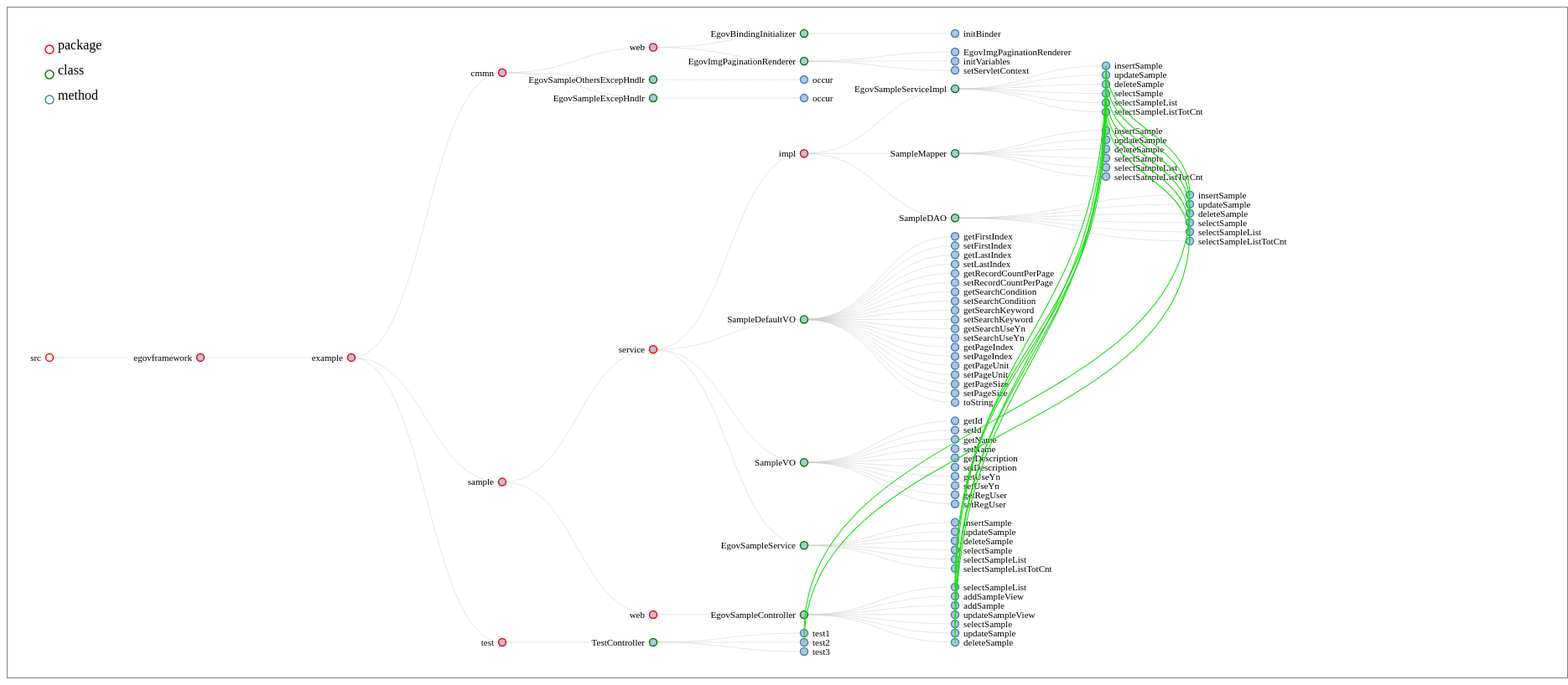
D3 v3 page, settled after 480 driven frames (8 s of simulated time); the page loaded 1 data file(s).


var zoomListener = d3.behavior.zoom().scaleExtent([0.1, 3]).on("zoom", zoom);
function zoom() {
	svg.attr("transform", "translate(" + d3.event.translate + ")scale(" + d3.event.scale + ")");
}


		var validCheckLink = function(){
			// 초기화
			myLink2 = [];
			for(var i = 0 ; i<myLink.length; i++){
				var f1=false, f2=false;
				for(var j = 0 ; j<myNode.length; j++){
					if(myLink[i].from == myNode[j].pk){
						f1 = true;
						break;
					}
				}
				for(var j = 0 ; j<myNode.length; j++){
					if(myLink[i].to == myNode[j].pk){
						f2 = true;
						break;
					}
				}
				if(f1 && f2){
					myLink2.push(myLink[i]);
				}
			}
		}
		var getXY = function(pk){
			for(var z = 0 ; z<myNode.length; z++){
				if(pk === myNode[z].pk){
					return {"x":myNode[z].y, "y":myNode[z].x};
				}
			}
		}
// 		var getDiff = function(name){
// 			for(var z = 0 ; z<myLink.length; z++){
// 				if(name === myLink[z].from){
// 					var f = getXY(myLink[z].from);
// 					var t = getXY(myLink[z].to);
// 					return {"x": t.y - f.y, "y":t.x - f.x};
// 				}
// 			}
// 		}
// 		var myNode = [{"name":"AgglomerativeCluster", "x":0, "y":0}, {"name":"and", "x":0, "y":0}, {"name":"Easing", "x":0, "y":0}, {"name":"DataUtil", "x":0, "y":0}, {"name":"add", "x":0, "y":0}, {"name":"Converters", "x":0, "y":0}, {"name":"JSONConverter", "x":0, "y":0}];
		var myNode;
		// scirpt로 주입
// 		var myLink = [{"from":"AgglomerativeCluster", "to":"Easing"}, {"from":"AgglomerativeCluster", "to":"add"}, {"from":"DataUtil", "to":"add"}, {"from":"Converters", "to":"JSONConverter"}];
		var myLink2;
// 		var myLink = [{"from":"AgglomerativeCluster", "to":"Easing"}];
		var margin = {top: 20, right: 120, bottom: 20, left: 50},
		    width = 1860 - margin.right - margin.left,
		    height = 800 - margin.top - margin.bottom;
	
		var i = 0,
		    duration = 750, root;
	
		var tree = d3.layout.tree()
		    .size([height, width]);
	
		var diagonal = d3.svg.diagonal()
		    .projection(function(d) { return [d.y, d.x]; });
	
		var svgBase = d3.select("body").append("svg")
		    .attr("width", width + margin.right + margin.left)
		    .attr("height", height + margin.top + margin.bottom)
		    .call(zoomListener)
		    
		var svg =
			svgBase.append("g")
		    .attr("transform", "translate(" + margin.left + "," + margin.top + ")")
			;
	
		d3.json("flare.json", function(error, flare) {
			if (error) throw error;
			
			root = flare;
			root.x0 = height / 2;
			root.y0 = 0;
	
			function collapse(d) {
			  if (d.children) {
			    d._children = d.children;
			    d._children.forEach(collapse);
// 			    d.children = null;	// 주석처리하면, 전부나온다. , 주석 해제하면 0,1단계만 나온다. <주석1>
			  }
			}
	
			root.children.forEach(collapse);
			update(root);
		});
	
		d3.select(self.frameElement).style("height", "800px");
	
		function update(source) {
			
			// Compute the new tree layout.
			var nodes = tree.nodes(root).reverse(),
			    links = tree.links(nodes);
			
			// Normalize for fixed-depth.
			nodes.forEach(function(d) {
				d.y = d.depth * 180;
				
				// TODO 라인이 겹치는 문제 일시적인 해결
				if(d.pk.indexOf("SampleDAO>") != -1){
					d.y += 100;	
				}
			});
			
			// Update the nodes…
			var node = svg.selectAll("g.node")
			    .data(nodes, function(d) { return d.id || (d.id = ++i); });
			
			// Enter any new nodes at the parent's previous position.
			var nodeEnter = node.enter().append("g")
			    .attr("class", "node")
			    .attr("pk", function(d){
			    	return d.pk;
			    })
			    .attr("transform", function(d) { return "translate(" + source.y0 + "," + source.x0 + ")"; })
			    .on("click", click);	// 클릭이벤트 주석처리 <주석1>
			
			nodeEnter.append("circle")
				.attr("class", function(d){
					if(d.kind == "package"){
						return "circle_p";
					}else if(d.kind == "clazz"){
						return "circle_c";
					}else if(d.kind == "method"){
						return "circle_m";
					}
				})
			    .attr("r", 1e-6)
			    .style("fill", function(d) { return d._children ? "lightsteelblue" : "#fff"; });
			
			nodeEnter.append("text")
			    .attr("x", function(d) { 
			    	if(d.children){
			    		if(d.children.length>0) return -10;
			    	}
			    	if(d._children){
			    		if(d._children.length>0) return -10;
			    	}
			    	return 10;			    	
			    })
			    .attr("dy", ".35em")
			    .attr("class", "text1")
			    .attr("text-anchor", function(d) {
			    	if(d.children){
			    		if(d.children.length>0) return "end";
			    	}
			    	if(d._children){
			    		if(d._children.length>0) return "end";
			    	}
			    	return "start"; 
			    })
			    .text(function(d) { return d.name; })
			    .style("fill-opacity", 1e-6);
			
			// Transition nodes to their new position.
			var nodeUpdate = node.transition()
			    .duration(duration)
			    .attr("transform", function(d) { return "translate(" + d.y + "," + d.x + ")"; });
			
			nodeUpdate.select("circle")
			    .attr("r", 4.5)
			    .style("fill", function(d) { return d._children ? "lightsteelblue" : "#fff"; });
			
			nodeUpdate.select("text")
			    .style("fill-opacity", 1);
			
			// Transition exiting nodes to the parent's new position.
			var nodeExit = node.exit().transition()
			    .duration(duration)
			    .attr("transform", function(d) { return "translate(" + source.y + "," + source.x + ")"; })
			    .remove();
			
			nodeExit.select("circle")
			    .attr("r", 1e-6);
			
			nodeExit.select("text")
			    .style("fill-opacity", 1e-6);
			
			// Update the links…
			var link = svg.selectAll("path.link")
			    .data(links, function(d) { return d.target.id; });
			
			// Enter any new links at the parent's previous position.
			link.enter().insert("path", "g")
			    .attr("class", "link")
			    .attr("d", function(d) {
			      var o = {x: source.x0, y: source.y0};
			      return diagonal({source: o, target: o});
			    });
			
			// Transition links to their new position.
			link.transition()
			    .duration(duration)
			    .attr("d", diagonal);
			
			// Transition exiting nodes to the parent's new position.
			link.exit().transition()
			    .duration(duration)
			    .attr("d", function(d) {
			      var o = {x: source.x, y: source.y};
			      return diagonal({source: o, target: o});
			    })
			    .remove();
			
			// Stash the old positions for transition.
			nodes.forEach(function(d) {
				d.x0 = d.x;
				d.y0 = d.y;
			});
			
			// 특정 Node의 위치 확인
			myNode = [];
			nodes.forEach(function(d) {
				myNode.push({"pk":d.pk, "name":d.name, "x":d.x, "y":d.y});	// 일단 다 수집
			});	

			// 라인 추가1 (노드당 1개씩만)
// 			nodeEnter.filter(function(d){
// 				for(var z = 0 ; z<myLink.length; z++){
// 					if(d.name === myLink[z].from){
// 						return true;
// 					}
// 				}
// 				return false;
// 			})
// 			.append("path")
// 			.attr("class", "link2")
// 			.attr("d", function(d){
// 				return d3.svg.diagonal()
// 						.source( {x: 0, y: 0} )
// 					    .target( getDiff(d.name) )()
// 			});			
			
			// 라인 추가2 (자유자재로)
// 			svg
// 			.selectAll("path.link2")
// 			.data(myLink)
// 			.enter()
// 			.append("path", "g")
// 			.attr("class", "link2")
// 			.attr("d", function(d){
// 				console.log(getXY(d.from), getXY(d.to), d3.svg.diagonal()
// 						.source( getXY(d.from) )
// 					    .target( getXY(d.to) )());
// 				return d3.svg.diagonal()
// 						.source( getXY(d.from) )
// 					    .target( getXY(d.to) )()
// 			});
			validCheckLink();
			// 라인 추가3 - 커브곡선을 마음대로
			$("path.link2").remove();		//기존의 것 지우고 다시 그리기
			var link2Node = svg
			.selectAll("path.link2")
			.data(myLink2)
			.enter()
			.append("path", "g")
			.attr("from", function(d){
				return d.from;
			})
			.attr("to", function(d){
				return d.to;
			})
			.attr("class", "link2")
			.attr("stroke", "#fff")
			.attr("d", function(d){
				// 일단 기본형으로
				return d3.svg.diagonal()
				.source( getXY(d.from) )
			    .target( getXY(d.to) )();
				// 기본 diagnoal
// 				return "M"+getXY(d.from).x+","+getXY(d.from).y+"C"+getXY(d.from).x+",81.97260273972603 "+getXY(d.to).x+",81.97260273972603 "+getXY(d.to).x+"," + getXY(d.to).y
					console.log(getXY(d.from), getXY(d.to), d3.svg.diagonal()
							.source( getXY(d.from) )
						    .target( getXY(d.to) )());
				if(Math.abs(getXY(d.from).x - getXY(d.to).x) < 20){
					
					return "M"+getXY(d.from).x+","+getXY(d.from).y+"C"+getXY(d.from).x+",81.97260273972603 500,81.97260273972603 "+getXY(d.to).x+"," + getXY(d.to).y
				}else{
					return d3.svg.diagonal()
						.source( getXY(d.from) )
					    .target( getXY(d.to) )()					
				}
			});	
			
			// 링크는 시간 지연으로 보여주기
			d3.selectAll("path.link2").transition().duration(3000)
			.attr("stroke", "#1DDB16");
			
			// path mouse over event1
			svg.selectAll("path.link2")
            .on("mouseover", function () {
            	var mo = d3.select(this);
            	mo.style("stroke", "red");
                
//     			nodeEnter.filter(function(d) {
//     				if(mo.attr("from") == d.pk || mo.attr("to") == d.pk){
//     					return true;
//     				}
//     				return false;
//     			})
//     			.selectAll("text")
//     			.attr("class", "text2");

            	// nodeEnter를 사용하지 않고, 사전에 <g>에 pk attr를 넣고 가져다 사용하자 
				$("svg g.node").each(function(i, d){
					if(mo.attr("from") == $(d).attr("pk") || mo.attr("to") == $(d).attr("pk")){
						$(d).find("text").removeClass("text1");
    					$(d).find("text").addClass("text2");
    				}
				})

            });
        	svg.selectAll("path.link2")
            .on("mouseout", function () {
            	d3.select(this).style("stroke", "#1DDB16");
            	
            	$("svg g.node text").each(function(i, d){
					$(d).removeClass("text2");
					$(d).addClass("text1");
            	});
            });
        	
			
        	
			// node mouse over event2
			svg.selectAll("g.node")
            .on("mouseover", function () {
            	var mo = d3.select(this);
            	
            	for (var j = 0; j < myLink2.length; j++) {
            		if(mo.attr("pk") == myLink2[j].from || mo.attr("pk") == myLink2[j].to){
            			$("path.link2").each(function(i, d){
            				var from = $(d).attr("from");
            				var to = $(d).attr("to");
            				if(from == myLink2[j].from && to == myLink2[j].to){	// 완전히 일치
		            			// highlight path
            					$(d).css("stroke", "red");
		            			
            					// highlight node
            					$("svg g.node").each(function(i2, d2){
									if($(d2).attr("pk") == from || $(d2).attr("pk") == to){
										$(d2).find("text").removeClass("text1");
				    					$(d2).find("text").addClass("text2");
									}
								}) 
            				}
            			});
            		}
				}
            });
			svg.selectAll("g.node")
            .on("mouseout", function () {
            	// 해제
            	$("path.link2").each(function(i, d){
            		$(d).css("stroke", "#1DDB16");
            	});
            	// 해제
            	$("svg g.node text").each(function(i, d){
					$(d).removeClass("text2");
					$(d).addClass("text1");
            	});
            });        	
		}
		
		// Toggle children on click.
		function click(d) {
			if (d.children) {
				d._children = d.children;
				d.children = null;
			} else {
				d.children = d._children;
				d._children = null;
			}
			update(d);
		}
		
		// TODO 추후 리팩토링을 위해 일단 이렇게
		// legend - circle
		d3.select("body").select("svg")
		.append("circle")
		.attr("r", 5)
		.attr("cx", 50)
		.attr("cy", 50)
		.attr("stroke", "red")
		.attr("stroke-width", "1.5px")
	    .style("fill", "#fff");
		d3.select("body").select("svg")
		.append("circle")
		.attr("r", 5)
		.attr("cx", 50)
		.attr("cy", 80)
		.attr("stroke", "green")
		.attr("stroke-width", "1.5px")
	    .style("fill", "#fff");
		d3.select("body").select("svg")
		.append("circle")
		.attr("r", 5)
		.attr("cx", 50)
		.attr("cy", 110)
		.attr("stroke", "steelblue")
		.attr("stroke-width", "1.5px")
	    .style("fill", "#fff");
		// legend -text
		d3.select("body").select("svg")		
		.append("text")
	    .attr("x", 60)
	    .attr("y", 50)
	    .text("package");
		d3.select("body").select("svg")		
		.append("text")
	    .attr("x", 60)
	    .attr("y", 80)
	    .text("class");
		d3.select("body").select("svg")		
		.append("text")
	    .attr("x", 60)
	    .attr("y", 110)
	    .text("method");

// ── myLink.js
	var w = 1860, h = 800;
	var jsonFile = "eGov1.json";
	var _injectionFn = function(nodes){
		nodes.forEach(function(d) {
			d.y = d.depth * 180;
			
			// TODO 라인이 겹치는 문제 일시적인 해결
			if(d.pk.indexOf("SampleDAO>") != -1){
				d.y += 100;	
			}
		});		
	}
var myLink = 
	[{'from':'egovframework.example.sample.service.impl-SampleDAO>insertSample', 'to':'egovframework.example.sample.service.impl-EgovSampleServiceImpl>insertSample'},{'from':'egovframework.example.sample.service.impl-EgovSampleServiceImpl>insertSample', 'to':'egovframework.example.sample.web-EgovSampleController>addSample'},{'from':'egovframework.example.sample.service.impl-SampleDAO>updateSample', 'to':'egovframework.example.test-TestController>test1'},{'from':'egovframework.example.sample.service.impl-SampleDAO>updateSample', 'to':'egovframework.example.sample.service.impl-EgovSampleServiceImpl>updateSample'},{'from':'egovframework.example.sample.service.impl-EgovSampleServiceImpl>updateSample', 'to':'egovframework.example.sample.web-EgovSampleController>updateSample'},{'from':'egovframework.example.sample.service.impl-SampleDAO>deleteSample', 'to':'egovframework.example.sample.service.impl-EgovSampleServiceImpl>deleteSample'},{'from':'egovframework.example.sample.service.impl-EgovSampleServiceImpl>deleteSample', 'to':'egovframework.example.sample.web-EgovSampleController>deleteSample'},{'from':'egovframework.example.sample.service.impl-SampleDAO>selectSample', 'to':'egovframework.example.sample.service.impl-EgovSampleServiceImpl>selectSample'},{'from':'egovframework.example.sample.service.impl-EgovSampleServiceImpl>selectSample', 'to':'egovframework.example.sample.web-EgovSampleController>selectSample'},{'from':'egovframework.example.sample.web-EgovSampleController>selectSample', 'to':'egovframework.example.sample.web-EgovSampleController>updateSampleView'},{'from':'egovframework.example.sample.service.impl-SampleDAO>selectSampleList', 'to':'egovframework.example.sample.service.impl-EgovSampleServiceImpl>selectSampleList'},{'from':'egovframework.example.sample.service.impl-EgovSampleServiceImpl>selectSampleList', 'to':'egovframework.example.sample.web-EgovSampleController>selectSampleList'},{'from':'egovframework.example.sample.service.impl-SampleDAO>selectSampleList', 'to':'egovframework.example.test-TestController>test2'},{'from':'egovframework.example.sample.service.impl-SampleDAO>selectSampleListTotCnt', 'to':'egovframework.example.sample.service.impl-EgovSampleServiceImpl>selectSampleListTotCnt'},{'from':'egovframework.example.sample.service.impl-EgovSampleServiceImpl>selectSampleListTotCnt', 'to':'egovframework.example.sample.web-EgovSampleController>selectSampleList'}]

### data: flare.json
{
 "pk": "src",
 "name": "src",
 "kind": "package",
 "children": [
  {
   "pk": "egovframework",
   "name": "egovframework",
   "kind": "package",
   "children": [
    "{... 4 keys}"
   ]
  }
 ]
}